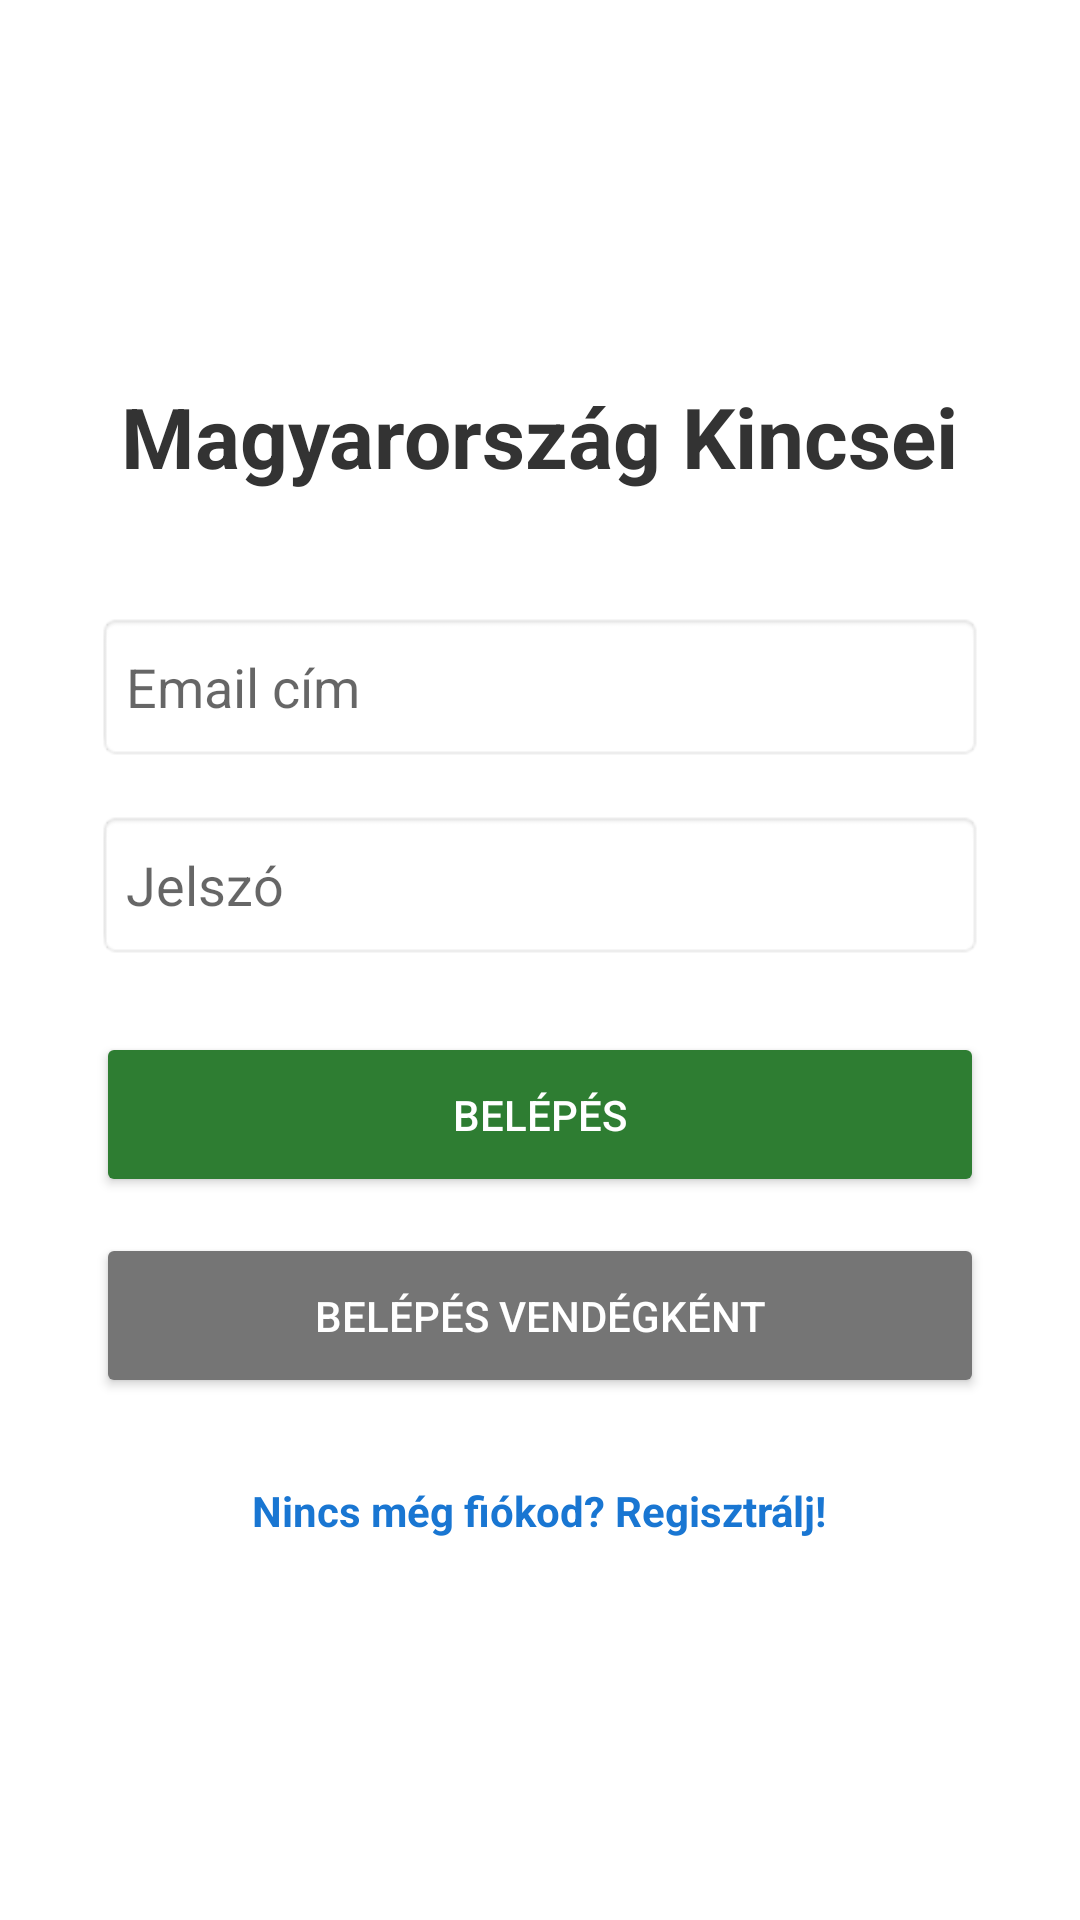

Layout XML and referenced resources for this Android screen:
<!-- AndroidManifest.xml: application theme Theme.MagyarorszagKincsei -->
<!-- res/layout/fragment_login.xml -->
<?xml version="1.0" encoding="utf-8"?>
<LinearLayout xmlns:android="http://schemas.android.com/apk/res/android"
    android:layout_width="match_parent"
    android:layout_height="match_parent"
    android:orientation="vertical"
    android:padding="32dp"
    android:gravity="center"
    android:background="@drawable/magyar_zaszlo">

    <TextView
        android:layout_width="wrap_content"
        android:layout_height="wrap_content"
        android:text="Magyarország Kincsei"
        android:textSize="28sp"
        android:textStyle="bold"
        android:textColor="#333333"
        android:layout_marginBottom="32dp"
        android:padding="8dp"/>

    <EditText
        android:id="@+id/emailInput"
        android:layout_width="match_parent"
        android:layout_height="50dp"
        android:hint="Email cím"
        android:inputType="textEmailAddress"
        android:background="@android:drawable/editbox_background"
        android:paddingLeft="10dp"
        android:layout_marginBottom="16dp"/>

    <EditText
        android:id="@+id/passwordInput"
        android:layout_width="match_parent"
        android:layout_height="50dp"
        android:hint="Jelszó"
        android:inputType="textPassword"
        android:background="@android:drawable/editbox_background"
        android:paddingLeft="10dp"
        android:layout_marginBottom="24dp"/>

    <Button
        android:id="@+id/loginButton"
        android:layout_width="match_parent"
        android:layout_height="55dp"
        android:text="Belépés"
        android:backgroundTint="#2E7D32"
        android:textColor="@android:color/white"
        android:layout_marginBottom="12dp"/>

    <Button
        android:id="@+id/guestButton"
        android:layout_width="match_parent"
        android:layout_height="55dp"
        android:text="Belépés vendégként"
        android:backgroundTint="#757575"
        android:textColor="@android:color/white" />

    <TextView
        android:id="@+id/goToRegister"
        android:layout_width="wrap_content"
        android:layout_height="wrap_content"
        android:text="Nincs még fiókod? Regisztrálj!"
        android:textColor="#1976D2"
        android:layout_marginTop="20dp"
        android:textStyle="bold"
        android:padding="8dp"/>

</LinearLayout>
<!-- resources referenced by this layout -->
<resources>
  <style name="Theme.MagyarorszagKincsei" parent="Theme.MaterialComponents.DayNight.NoActionBar">
          
          <item name="colorPrimary">@color/purple_500</item>
          <item name="colorPrimaryVariant">@color/purple_700</item>
          <item name="colorOnPrimary">@color/white</item>
          
          <item name="colorSecondary">@color/teal_200</item>
          <item name="colorSecondaryVariant">@color/teal_700</item>
          <item name="colorOnSecondary">@color/black</item>
          
          <item name="android:statusBarColor">?attr/colorPrimaryVariant</item>
          
      </style>
  <!-- not gathered from this repository: default colours our renderer supplied (Android Studio template values) -->
  <color name="purple_500">#FF6200EE</color>
  <color name="purple_700">#FF3700B3</color>
  <color name="teal_200">#FF03DAC5</color>
  <color name="teal_700">#FF018786</color>
  <color name="black">#FF000000</color>
  <color name="white">#FFFFFFFF</color>
</resources>
